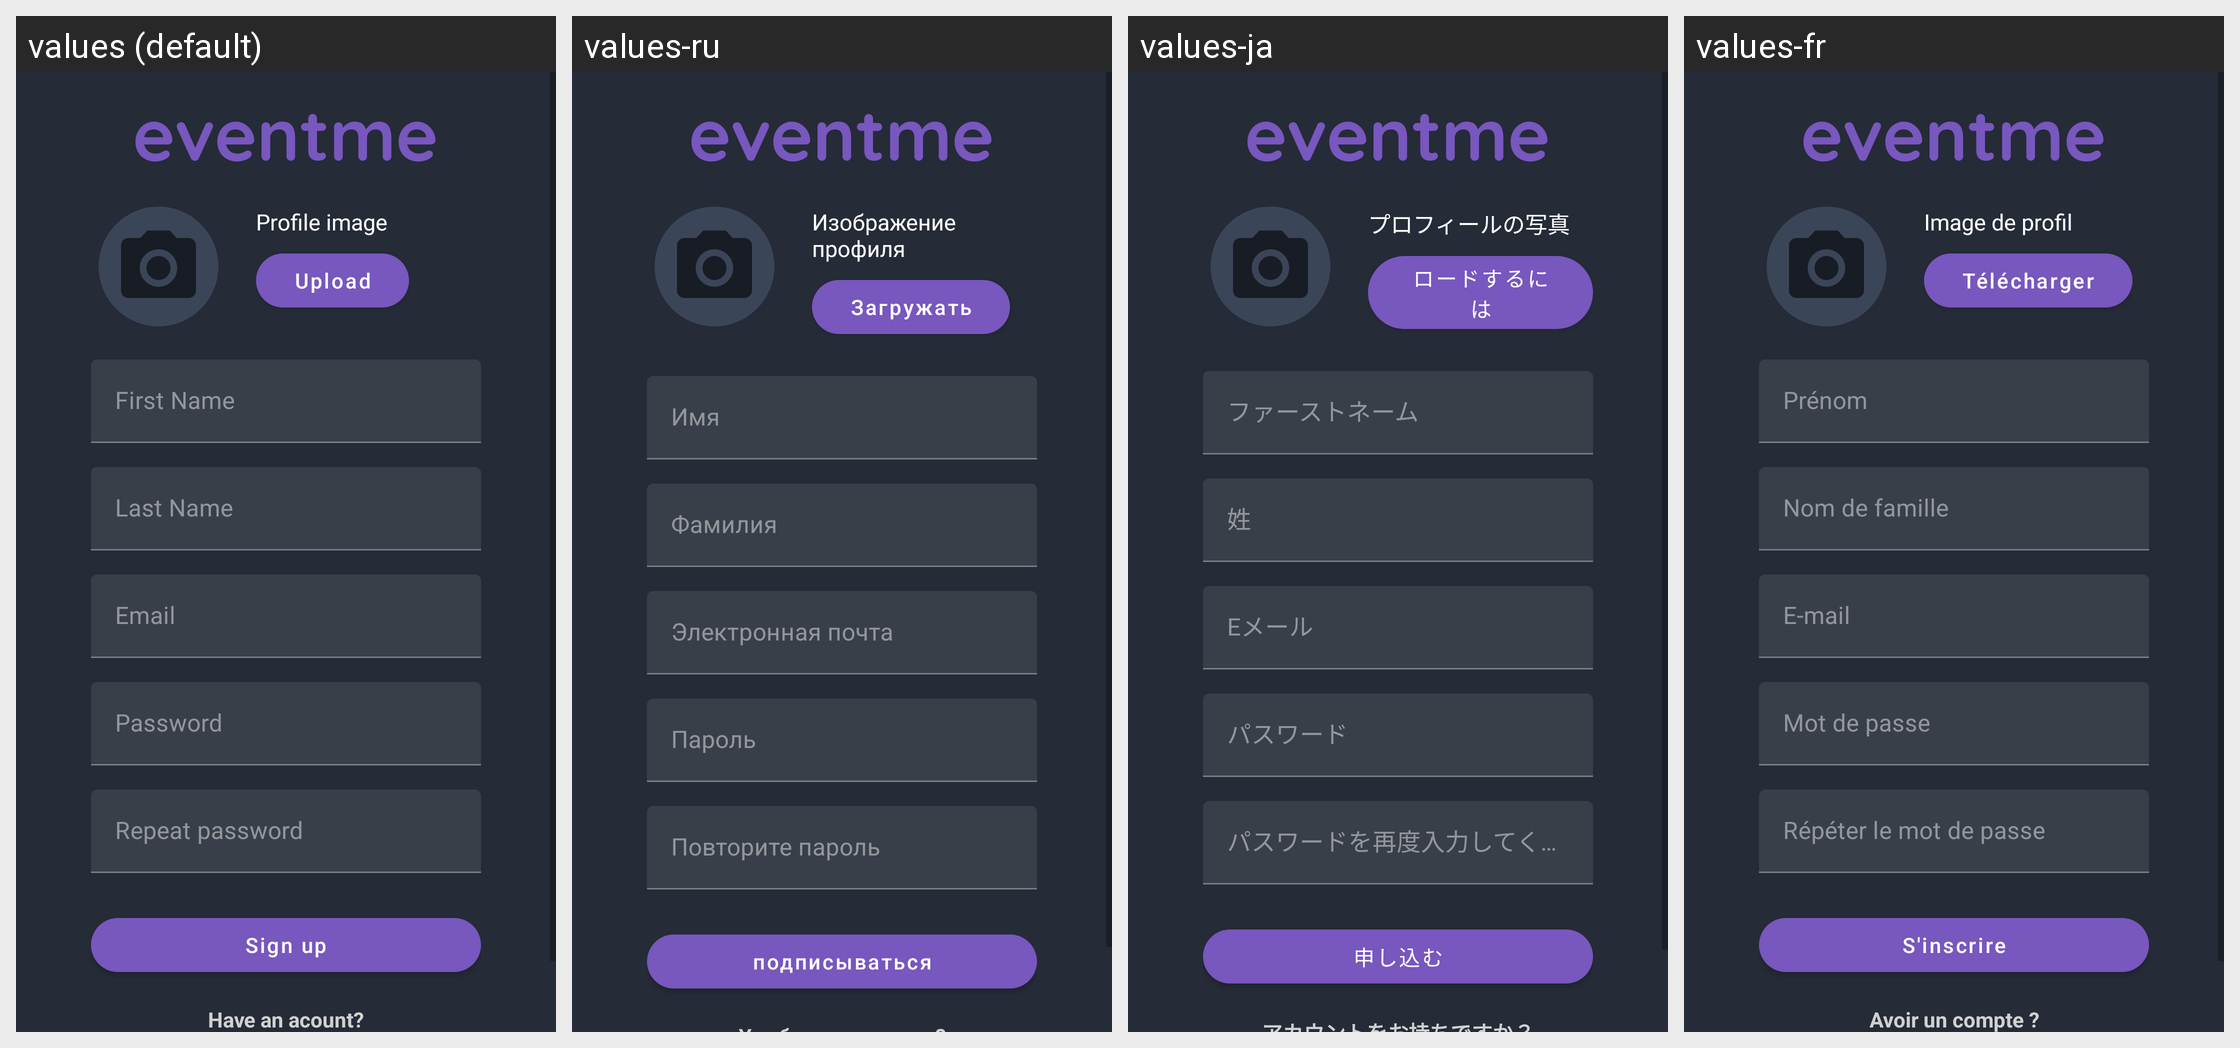

The Android screen above is rendered under several locales of the same app. Produce the string resources it draws, with the default and per-locale values.
Android screen res/layout/activity_register.xml rendered under 4 locales, left to right: values (default), values-ru, values-ja, values-fr. Device: Nexus 5 (rendered at 1080×1920; each locale shown at half size, 540×960, under a caption strip naming it); theme Theme.Eventme.
Other locales in the repository, not shown: values-ca, values-de, values-es, values-it, values-no.
Strings drawn on this screen, with the default value and each locale's value (text and hints the layout hard-codes, and strings that could not be matched under every locale, appear in the picture but are not listed):

sign_up_image_label
  values: Profile image
  values-ru: Изображение профиля
  values-ja: プロフィールの写真
  values-fr: Image de profil

createEvent_upload_btn
  values: Upload
  values-ru: Загружать
  values-ja: ロードするには
  values-fr: Télécharger

signup_firstname_label
  values: First Name
  values-ru: Имя
  values-ja: ファーストネーム
  values-fr: Prénom

signup_lastname_label
  values: Last Name
  values-ru: Фамилия
  values-ja: 姓
  values-fr: Nom de famille

signup_email_label
  values: Email
  values-ru: Электронная почта
  values-ja: Eメール
  values-fr: E-mail

signup_password_label
  values: Password
  values-ru: Пароль
  values-ja: パスワード
  values-fr: Mot de passe

signup_repassword_label
  values: Repeat password
  values-ru: Повторите пароль
  values-ja: パスワードを再度入力してください
  values-fr: Répéter le mot de passe

signup_signup_btn
  values: Sign up
  values-ru: подписываться
  values-ja: 申し込む
  values-fr: S'inscrire
